Run: headless pygame with SDL's dummy video driver; simulated clock (each Clock.tick advances the game by its frame time, no real sleeping); random seed 0; keys injected as events and as key.get_pressed() state; mouse plan: one left click at the window centre at the start of phase 2, then a move to the lower-right quarter at the start of phase 3.
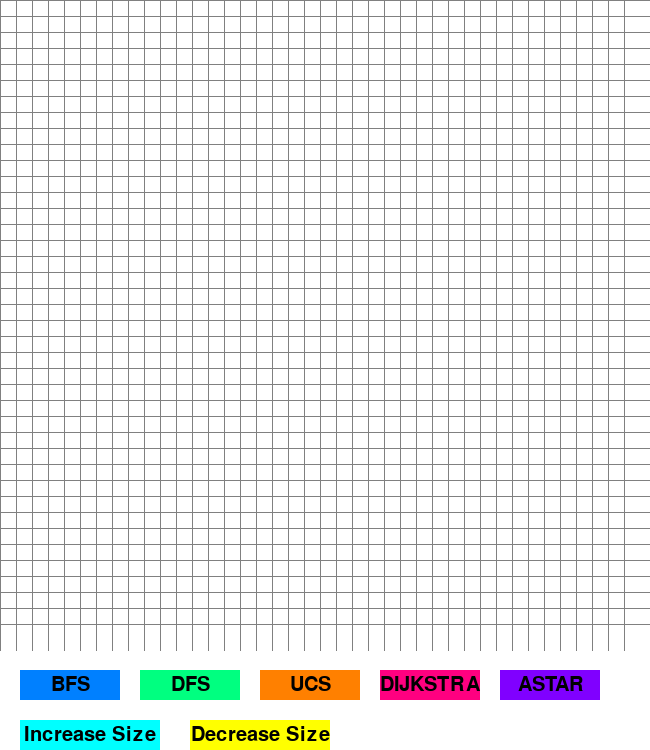
Frame 1 of 4 · flips 1–60 · no input
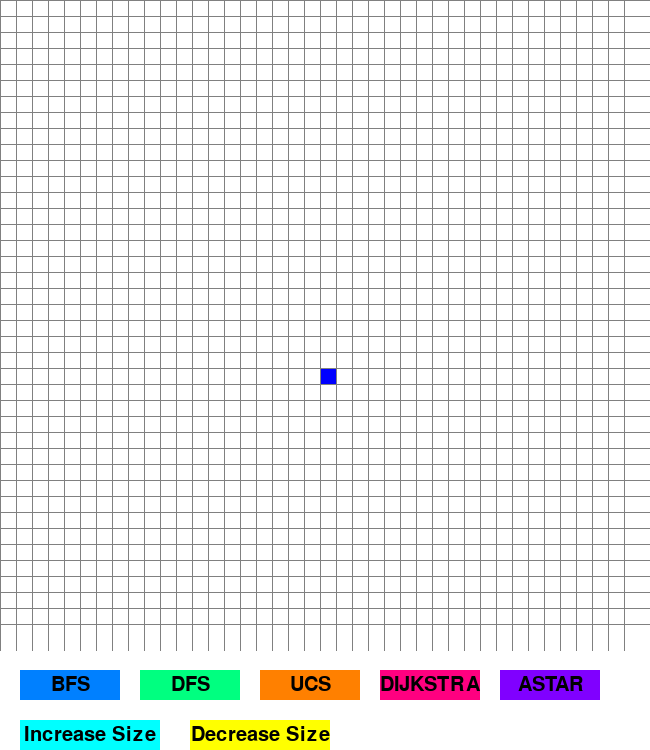
Frame 2 of 4 · flips 61–180 · clicked the window centre · tapped SPACE, RETURN · held RIGHT (→), D
Frame 3 of 4 · flips 181–300 · moved the mouse to the lower-right quarter · held DOWN (↓), S · screen unchanged from frame 2, image omitted
Frame 4 of 4 · flips 301–420 · held LEFT (←), A, UP (↑), W · screen unchanged from frame 3, image omitted

The pygame program that drew these frames:

import pygame
import math
import sys
from queue import PriorityQueue, Queue



WIDTH= 650

window = pygame.display.set_mode((WIDTH,WIDTH+100))#set display
pygame.display.set_caption("Pathfinding Game")
pygame.init()

WHITE, BLACK, RED, GREEN, BLUE ,PURPLE, ORANGE,GREY,TURQUOISE= (255, 255, 255), (0, 0, 0), (255, 0, 0), (0, 255, 0), (0, 0, 255),(128,0,128),(255,165,0),(128,128,128),(64,224,208)
BFS, DFS, UCS, DIJKSTRA, ASTAR = "BFS", "DFS", "UCS", "DIJKSTRA", "ASTAR"



class Button:
    def __init__(self, x, y, width, height, text, color):
        self.rect = pygame.Rect(x, y, width, height)
        self.text = text
        self.color = color
        self.font = pygame.font.Font(None, 30)
    
    def draw(self, window):
        pygame.draw.rect(window, self.color, self.rect)
        text = self.font.render(self.text, True, BLACK)
        text_place = text.get_rect(center=self.rect.center)
        window.blit(text, text_place)
        
    def is_over(self, pos):
        return self.rect.collidepoint(pos) 
        
class Draw:
    def __init__(self,row,col,WIDTH,ROWS):
        self.row=row
        self.col=col
        self.WIDTH=WIDTH
        self.total_rows=ROWS
        self.x=col * WIDTH
        self.y=row * WIDTH
        self.color=WHITE #we have not visited this node
        self.neighbors=[]
         
    def get_pos(self):
        return self.row,self.col
    def is_visited(self):
        return self.color==RED #we have visited this node
    def is_open(self):
        return self.color==GREEN
    def is_barrier(self):
        return self.color==BLACK
    def is_start(self):
        return self.color==BLUE
    def is_end(self):
        return self.color==PURPLE
    def reset(self):
        self.color=WHITE
    
    def make_visited(self):
        self.color=RED #we have visited this node
        
    def make_open(self):
        self.color=GREEN
        
    def make_barrier(self):
        self.color=BLACK
        
    def make_start(self):
        self.color=BLUE
        
    def make_end(self):
        self.color=PURPLE
        
    def make_path(self):
        self.color=ORANGE
        
    def draw(self,window):
        pygame.draw.rect(window,self.color,(self.x,self.y,self.WIDTH,self.WIDTH))
    
    def update_neighbors(self,grid):
        self.neighbors=[]
        if self.row < self.total_rows-1 and not grid[self.row+1][self.col].is_barrier(): #Down
            self.neighbors.append(grid[self.row+1][self.col])
            
        if self.row > 0 and not grid[self.row - 1][self.col].is_barrier(): #Up
            self.neighbors.append(grid[self.row - 1][self.col])
            
        if self.col < self.total_rows - 1 and not grid[self.row][self.col + 1].is_barrier(): #Right
            self.neighbors.append(grid[self.row][self.col + 1])
            
        if self. col > 0 and not grid[self.row][self.col -1 ].is_barrier(): #Left
            self.neighbors.append(grid[self.row][self.col - 1])
    
#this calculates Manhatan distance
def heuristic(p1,p2):
    x1,y1=p1
    x2,y2=p2
    return abs(x1-x2)+abs(y1-y2)


def reconstruct_path(came_from, current, draw):
    path=[]
    while current in came_from:
        path.append(current.get_pos())
        current = came_from[current]
        current.make_path()
        draw()
        
    print("Path:")
    print("Start:")
    for i in reversed(path):
        print(f"{i},")
    print("Goal")
    print(f"Lenght: {len(path)} steps")
    
        
def reconstruct_path2(came_from, current, draw):
    path=[]
    while current is not None: 
        path.append(current.get_pos())
        current.make_path()
        current = came_from.get(current)  
    draw()
    
    print("Path:")
    print("Start:")
    for i in reversed(path):
        print(f"{i},")
    print("Goal")
    print(f"Lenght: {len(path)} steps")
 
def astar(draw, grid, start, end): 
    count = 0
    open_set = PriorityQueue()
    open_set.put((0, count, start))
    came_from = {} #dictionary
    g_score = {spot:float("inf") for row in grid for spot in row}
    g_score[start] = 0
    f_score = {spot:float("inf") for row in grid for spot in row}
    f_score[start] = heuristic(start.get_pos(), end.get_pos())
    
    open_set_hash = {start} # check if anything is in priority queue
    
    while not open_set.empty(): 
        for event in pygame.event.get():
            if event.type==pygame.QUIT:
                pygame.quit()
                
        current=open_set.get()[2] #take the actual node
        open_set_hash.remove(current)
        
        if current == end:
            reconstruct_path(came_from, end, draw)
            start.make_start()
            end.make_end()
            return True
        
        for neighbor in current.neighbors:
            temp_g_score = g_score[current] + 1 
            
            if temp_g_score < g_score[neighbor]:
                came_from[neighbor] = current
                g_score[neighbor] = temp_g_score
                f_score[neighbor] = temp_g_score + heuristic(neighbor.get_pos(),end.get_pos())
                if neighbor not in open_set_hash:
                    count+=1
                    open_set.put((f_score[neighbor],count,neighbor))
                    open_set_hash.add(neighbor)
                    neighbor.make_open()
            
        draw()
        if current!=start:
            current.make_visited()
            
    return False   

def bfs(draw, grid, start, end):
    queue = Queue()
    queue.put(start)
    came_from = {}
    came_from[start] = None

    while not queue.empty():
        for event in pygame.event.get():
            if event.type == pygame.QUIT:
                pygame.quit()

        current = queue.get() 
        
        if current == end:
            if current in came_from:
                reconstruct_path2(came_from, current, draw)
            start.make_start()
            end.make_end()
            return True

        for neighbor in current.neighbors:
            if neighbor not in came_from and not neighbor.is_visited():  # ensure neighbor isn't visited
                came_from[neighbor] = current
                queue.put(neighbor)
                neighbor.make_open() #we consider it

        draw()
        if current != start:
            current.make_visited()

    return False



def dfs(draw, grid, start, end):
    stack = [start]
    came_from = {}
    came_from[start] = None

    while stack:
        for event in pygame.event.get():
            if event.type == pygame.QUIT:
                pygame.quit()

        current = stack.pop()
        if current == end:
            if current in came_from:
                reconstruct_path2(came_from, current, draw)
            start.make_start()
            end.make_end()
            return True

        for neighbor in current.neighbors:
            if neighbor not in came_from and not neighbor.is_visited():  # ensure neighbor isn't visited
                came_from[neighbor] = current
                stack.append(neighbor)
                neighbor.make_open()

        draw()

        if current != start:
            current.make_visited()

    return False

def dijkstra(draw, grid, start, end):
    count = 0
    open_set = PriorityQueue()
    open_set.put((0, count, start))
    came_from = {}
    distance = {spot: float("inf") for row in grid for spot in row}
    distance[start] = 0
    open_set_hash = {start}

    while not open_set.empty():
        for event in pygame.event.get():
            if event.type == pygame.QUIT:
                pygame.quit()

        current = open_set.get()[2]
        open_set_hash.remove(current)

       
        for neighbor in current.neighbors:
            temp_distance = distance[current] + 1 

            if temp_distance < distance[neighbor]:
                came_from[neighbor] = current
                distance[neighbor] = temp_distance
                if neighbor not in open_set_hash:
                    count += 1
                    open_set.put((distance[neighbor], count, neighbor))
                    open_set_hash.add(neighbor)
                    neighbor.make_open()

        draw()
        if current != start:
            current.make_visited()

    if end in came_from:
        reconstruct_path(came_from, end, draw)
    start.make_start()
    end.make_end()
    return True

def ucs(draw, grid, start, end):
        count = 0
        open_set = PriorityQueue()
        open_set.put((0, count, start))  
        came_from = {}
        cost_so_far = {start: 0}
        open_set_hash = {start}

        while not open_set.empty():
            for event in pygame.event.get():
                if event.type == pygame.QUIT:
                    pygame.quit()

            current = open_set.get()[2]
            open_set_hash.remove(current)

            if current == end:
                reconstruct_path(came_from, end, draw)
                start.make_start()
                end.make_end()
                return True

            for neighbor in current.neighbors:
                new_cost = cost_so_far[current] + 1 

                if neighbor not in cost_so_far or new_cost < cost_so_far[neighbor]:
                    came_from[neighbor] = current
                    cost_so_far[neighbor] = new_cost
                    if neighbor not in open_set_hash:
                        count += 1
                        open_set.put((new_cost, count, neighbor))
                        open_set_hash.add(neighbor)
                        neighbor.make_open()

            draw()
            if current != start:
                current.make_visited()

        return False

def algorithm(draw, grid, start, end,selected_algorithm):
 print(f"Running algorithm: {selected_algorithm}")  
 if selected_algorithm == BFS: 
    bfs(draw, grid, start, end) 
     
 elif selected_algorithm == DFS:
    dfs(draw, grid, start, end)
     
 elif selected_algorithm == UCS:
    ucs(draw, grid, start, end)

 elif selected_algorithm == DIJKSTRA:
    dijkstra(draw, grid, start, end)
    

 elif selected_algorithm == ASTAR:
    astar(draw, grid, start, end)
                    
                    
    
def make_grid(rows,width):
    grid=[]
    CELL_SIZE = width // rows
    for i in range(rows):
        grid.append([])
        for j in range(rows):
            spot=Draw(i, j, CELL_SIZE, rows)
            grid[i].append(spot)
    return grid

def draw_grid(rows,width):
    CELL_SIZE = width // rows
    for i in range(rows):
        pygame.draw.line(window,GREY,(0, i*CELL_SIZE), (width, i*CELL_SIZE))
    for j in range(rows):
        pygame.draw.line(window,GREY,(j*CELL_SIZE, 0),(j*CELL_SIZE, width))
        
def draw(rows, width, window, grid, buttons):
    window.fill(WHITE)
    for row in grid:
        for spot in row:
            spot.draw(window)
    draw_grid(rows, width)
    for button in buttons:
        button.draw(window)
    pygame.display.update()
    
def click_the_position(pos,rows,width):
    CELL_SIZE = width // rows
    y, x = pos
    row = x//CELL_SIZE
    col = y//CELL_SIZE
    
    return row,col
def increase_grid_size(rows):
    return min(rows + 5, 50) 

def decrease_grid_size(rows):
    return max(rows - 5, 5) 

def main(window, width):
    ROWS = 40
    grid = make_grid(ROWS, width)
    button_width = 100
    button_height = 30
    button_spacing = 20
    button_y = width + 20

    
    buttons = [
        Button(20, button_y, button_width, button_height, "BFS", (0, 128, 255)),
        Button(20 + button_width + button_spacing, button_y, button_width, button_height, "DFS", (0, 255, 128)),
        Button(20 + 2 * (button_width + button_spacing), button_y, button_width, button_height, "UCS", (255, 128, 0)),
        Button(20 + 3 * (button_width + button_spacing), button_y, button_width, button_height, "DIJKSTRA", (255, 0, 128)),
        Button(20 + 4 * (button_width + button_spacing), button_y, button_width, button_height, "ASTAR", (128, 0, 255)),
        Button(20, button_y + button_height + button_spacing, button_width+40, button_height, "Increase Size", (0, 255, 255)),
        Button(70 + button_width + button_spacing, button_y + button_height + button_spacing, button_width+40, button_height, "Decrease Size", (255, 255, 0)),
    ]
    
    increase_size_button = buttons[-2] 
    decrease_size_button = buttons[-1]  

    selected_algorithm = None
    start, end = None, None
    running = True
    algorithm_running = True 
    while running:
        draw(ROWS, width, window, grid, buttons)
        for event in pygame.event.get():
            if event.type == pygame.QUIT:
                running = False

            if pygame.mouse.get_pressed()[0]: 
                pos = pygame.mouse.get_pos()
                row, col = click_the_position(pos, ROWS, width)
                if 0 <= row < ROWS and 0 <= col < ROWS:  
                    spot = grid[row][col]
                    if not start and spot != end:  
                        start = spot
                        start.make_start()
                    elif not end and spot != start:  
                        end = spot
                        end.make_end()
                    elif spot != end and spot != start:
                        spot.make_barrier()

                for button in buttons:
                    if button.is_over(pos):
                        if button.text == "Increase Size":
                            ROWS = increase_grid_size(ROWS)
                            grid = make_grid(ROWS, width) 
                        elif button.text == "Decrease Size":
                            ROWS = decrease_grid_size(ROWS)
                            grid = make_grid(ROWS, width) 
                        else:
                            selected_algorithm = button.text
                            algorithm_running = True  

            elif pygame.mouse.get_pressed()[2]:  
                pos = pygame.mouse.get_pos()
                row, col = click_the_position(pos, ROWS, width)
                if 0 <= row < ROWS and 0 <= col < ROWS:
                    spot = grid[row][col]
                    spot.reset()
                    if spot == start:
                        start = None
                    elif spot == end:
                        end = None

            if event.type == pygame.KEYDOWN:
                if event.key == pygame.K_r:
                    start, end = None, None
                    grid = make_grid(ROWS, width)
                    selected_algorithm = None  

        if selected_algorithm and start and end and algorithm_running:
            for row in grid:
                for spot in row:
                    spot.update_neighbors(grid)
            algorithm(lambda: draw(ROWS, width, window, grid, buttons), grid, start, end, selected_algorithm)
            algorithm_running = False
    pygame.quit()


main(window, WIDTH)
